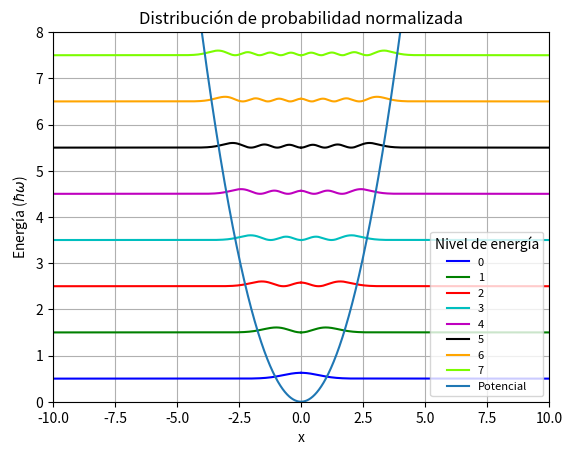

Python code for this plot:
import numpy as np
import scipy.integrate as spint
import matplotlib.pyplot as plt
from matplotlib.ticker import (MultipleLocator, AutoMinorLocator)

h_daga = 1 #constante de Planck reducida
m = 1 #masa de la partícula
k = 1 #constante elástica
w = (k/m)**(1/2) #frecuencia angular

def NivelEnergia (n):
    """
    Se calcula la energía del estado v.
    """
    E = h_daga*w*(n+1/2)
    return E

def Potencial (x):
    """
    Se define el potencial para el oscilador armónico cuántico.
    """
    V = (1/2)*k*x**2
    return V

def ODE (x,y,v):
    """
    Se define el sistema de ecuaciones diferenciales.
    """
    dy = (y[1], (2*m/h_daga**2)*(Potencial(x)-NivelEnergia(v))*y[0])
    return dy

colores = ['b-','g-','r-','c-','m-','k-','orange','lawngreen'] #Lista de colores, su único propósito es para graficación.
metodo = 'RK45' #Indica el método por el cual se solucionaran las EDO.
n = [0,1,2,3,4,5,6,7] #Lista de niveles de energía a evaluar
x_lista_izq = np.linspace(-10,0,1000) #Valores negativos de x a evaluar
x_lista_der = np.linspace(10, 0, 1000) #Valores positivos de x a evaluar

#El siguiente ciclo resuelve la ecuación de Schrodinger para todos los niveles de energía deseados. Primero encuentra la solución para
# x negativos y positivos por separado. Luego ambos resultados son elevados al cuadrado y normalizados para obtener la distribución de
#probabilidad. Ambos resultados son luego juntados en un solo gráfico.
for i in range(len(n)):
    color = colores[i]
    solucion = spint.solve_ivp(lambda x,y: ODE(x,y,n[i]), [-10, 0], [0,1], t_eval=x_lista_izq, method=metodo)
    solucion2 = spint.solve_ivp(lambda x,y: ODE(x,y,n[i]), [10, 0], [0,1], t_eval=x_lista_der, method=metodo)
    norma = np.linalg.norm(solucion.y[0]**2)
    solucionnormalizadaIzq = ((solucion.y[0]**2)/norma)+i+0.5 #Se suma para lograr el n+1/2
    solucionnormalizadaDer = ((solucion2.y[0]**2)/norma)+i+0.5 #Se suma para lograr el n+1/2
    plt.plot(x_lista_izq, solucionnormalizadaIzq, color)
    plt.plot(x_lista_der, solucionnormalizadaDer, color, label = ((n[i])))

#Este bloque de código está hecho para obtener las herramientas necesarias para graficar la barrera de potencial.
xtotal = np.linspace(-5,5,2000)
puntosPotencial = []
for j in range (len(xtotal)):
    Potencial_X = Potencial(xtotal[j])
    puntosPotencial.append(Potencial_X)

#Se grafica el potencial sobre las soluciones para los distintos niveles de energía.
plt.plot(xtotal,puntosPotencial, label = ('Potencial'))
plt.xlabel("x")
plt.ylabel("Energía ($\hbar\omega$)")
plt.grid(True,'both')
plt.title("Distribución de probabilidad normalizada")
plt.legend(title="Nivel de energía",loc='lower right',fontsize=8)
plt.xlim(-10,10)
plt.ylim(0, 8)
plt.show()
